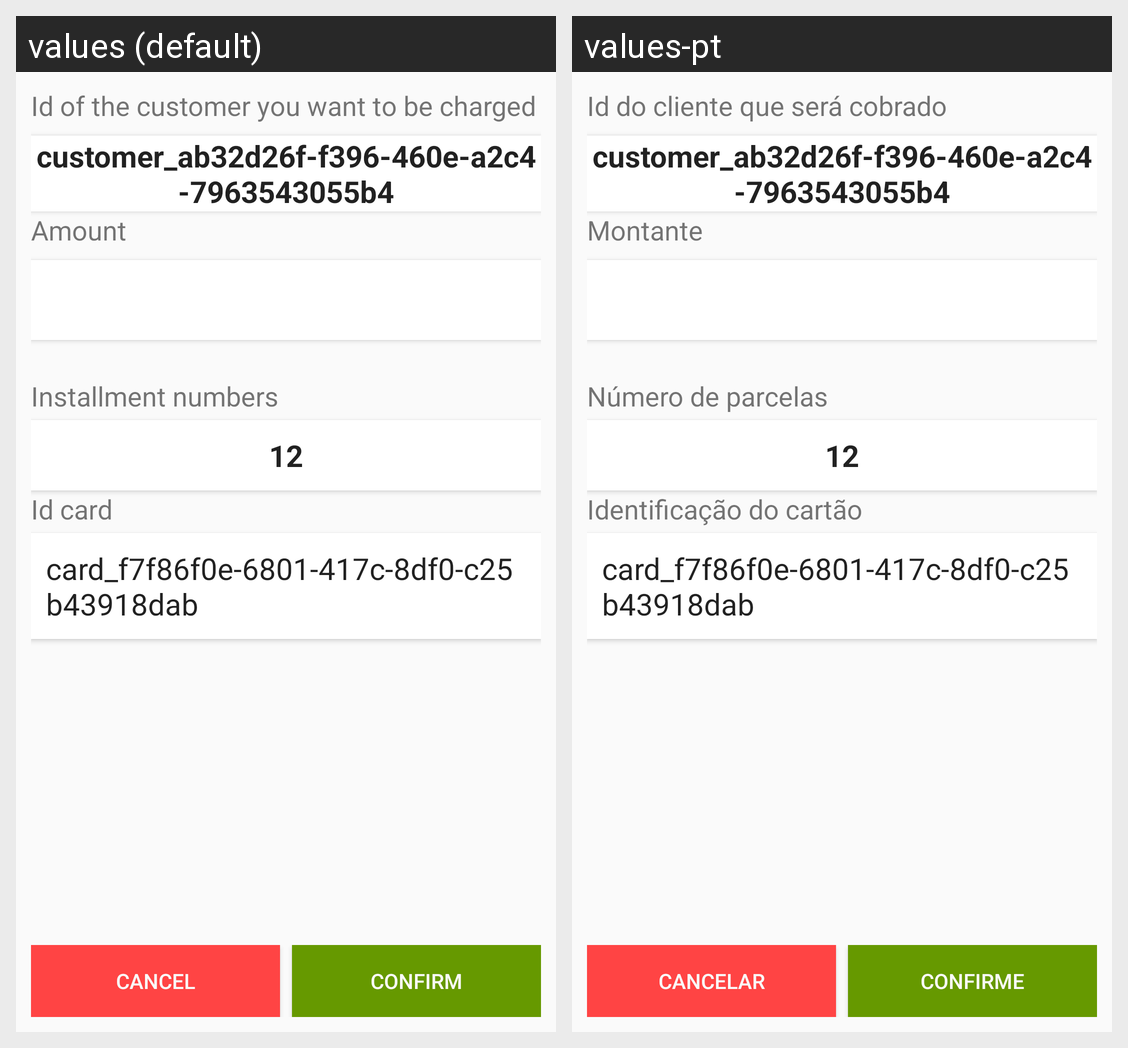

The same Android screen rendered under two of its app's locales, left to right. List the strings drawn on it with the default value and each locale's translation.
Android screen res/layout/activity_confirm_transaction.xml rendered under 2 locales, left to right: values (default), values-pt. Device: Nexus 5 (rendered at 1080×1920; each locale shown at half size, 540×960, under a caption strip naming it); theme AppTheme.
Strings drawn on this screen, with the default value and each locale's value (text and hints the layout hard-codes, and strings that could not be matched under every locale, appear in the picture but are not listed):

id_customer_charged
  values: Id of the customer you want to be charged
  values-pt: Id do cliente que será cobrado

amount
  values: Amount
  values-pt: Montante

installment_number
  values: Installment numbers
  values-pt: Número de parcelas

id_card
  values: Id card
  values-pt: Identificação do cartão

cancel
  values: Cancel
  values-pt: Cancelar

confirm
  values: Confirm
  values-pt: Confirme
